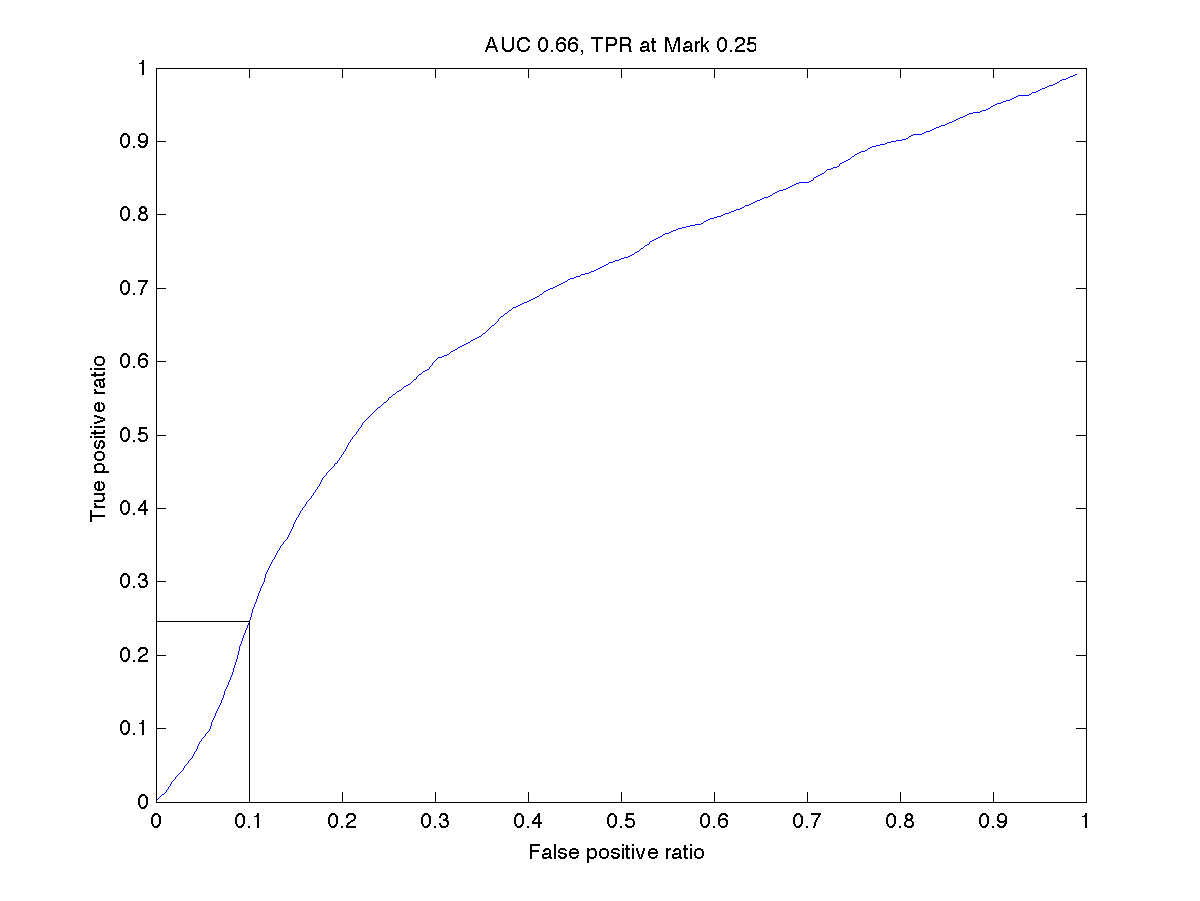

The data file committed next to this chart (first rows):
NET_neuronI_neuronJ, Strength
mocktest_small_1_1, 0.000000
mocktest_small_1_2, 0.004211
mocktest_small_1_3, 0.008421
mocktest_small_1_4, 0.000000
mocktest_small_1_5, 0.000000
mocktest_small_1_6, 0.000000
mocktest_small_1_7, 0.000000
mocktest_small_1_8, 0.004211
mocktest_small_1_9, 0.000000
mocktest_small_1_10, 0.000000
mocktest_small_1_11, 0.002105
mocktest_small_1_12, 0.004211
mocktest_small_1_13, 0.002105
mocktest_small_1_14, 0.002105
mocktest_small_1_15, 0.002105
mocktest_small_1_16, 0.002105
mocktest_small_1_17, 0.02105
mocktest_small_1_18, 0.000000
mocktest_small_1_19, 0.000000
mocktest_small_1_20, 0.002105
mocktest_small_1_21, 0.002105
mocktest_small_1_22, 0.002105
mocktest_small_1_23, 0.002105
mocktest_small_1_24, 0.000000
mocktest_small_1_25, 0.002105
mocktest_small_1_26, 0.01474
mocktest_small_1_27, 0.01053
mocktest_small_1_28, 0.002105
mocktest_small_1_29, 0.000000
mocktest_small_1_30, 0.002105
mocktest_small_1_31, 0.002105
mocktest_small_1_32, 0.004211
mocktest_small_1_33, 0.002105
mocktest_small_1_34, 0.004211
mocktest_small_1_35, 0.004211
mocktest_small_1_36, 0.002105
mocktest_small_1_37, 0.000000
mocktest_small_1_38, 0.000000
mocktest_small_1_39, 0.000000
mocktest_small_1_40, 0.000000
mocktest_small_1_41, 0.004211
mocktest_small_1_42, 0.002105
mocktest_small_1_43, 0.000000
mocktest_small_1_44, 0.000000
mocktest_small_1_45, 0.002105
mocktest_small_1_46, 0.006316
mocktest_small_1_47, 0.002105
mocktest_small_1_48, 0.002105
mocktest_small_1_49, 0.006316
mocktest_small_1_50, 0.002105
mocktest_small_1_51, 0.000000
mocktest_small_1_52, 0.000000
mocktest_small_1_53, 0.000000
mocktest_small_1_54, 0.01263
mocktest_small_1_55, 0.000000
mocktest_small_1_56, 0.004211
mocktest_small_1_57, 0.002105
mocktest_small_1_58, 0.004211
mocktest_small_1_59, 0.002105
mocktest_small_1_60, 0.000000
... 9,940 more rows
